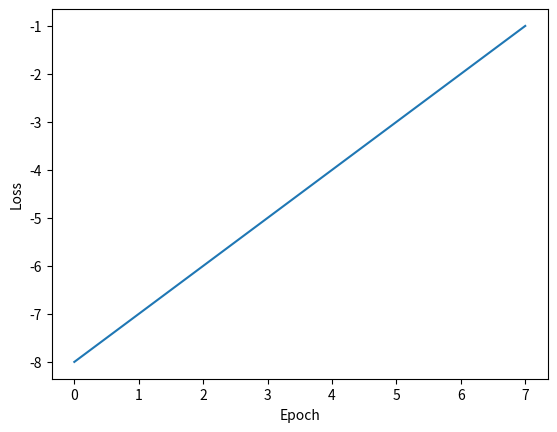

Write Python code to recreate this figure.
import time
import numpy as np

class Timer:  # @save
    """记录多次运行时间"""
    def __init__(self):
        self.times = []
        self.start()

    def start(self):
        """启动计时器"""
        self.tik = time.time()

    def stop(self):
        """停止计时器并将时间记录在列表中"""
        self.times.append(time.time() - self.tik)
        return self.times[-1]

    def avg(self):
        """返回平均时间"""
        return sum(self.times) / len(self.times)

    def sum(self):
        """返回时间总和"""
        return sum(self.times)

    def cumsum(self):
        """返回累计时间"""
        return np.array(self.times).cumsum().tolist()



import matplotlib.pyplot as plt
import numpy as np

axis_x = np.array([-8, -7, -6, -5, -4, -3, -2, -1])
axis_y = np.array([0, 1, 2, 3, 4, 5, 6, 7])
fig1 = plt.figure(1)
plt.ylabel('Loss')
plt.xlabel('Epoch')
plt.plot(axis_x, axis_y)
plt.draw()
plt.pause(4)  # 间隔的秒数： 4s
plt.close(fig1)
fig2 = plt.figure(2)
plt.ylabel('Loss')
plt.xlabel('Epoch')
plt.plot(axis_y, axis_x)
plt.draw()
plt.pause(6)  # 间隔的秒数：6s
plt.close(fig1)

